2-way image classification set "data_split" from GitHub (gaiuso33/AI-Powered-Food-Inspection); label vocabulary: fresh, stale.

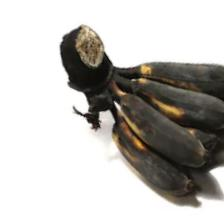
Label: stale

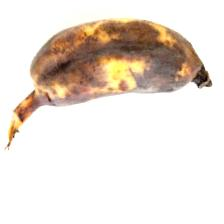
Label: stale

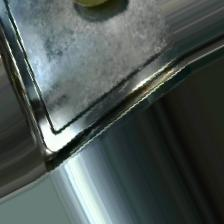
Label: fresh

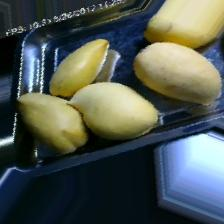
Label: fresh

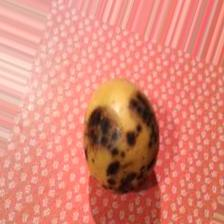
Label: stale

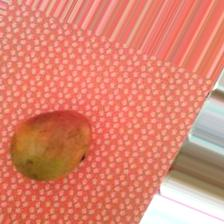
Label: fresh
